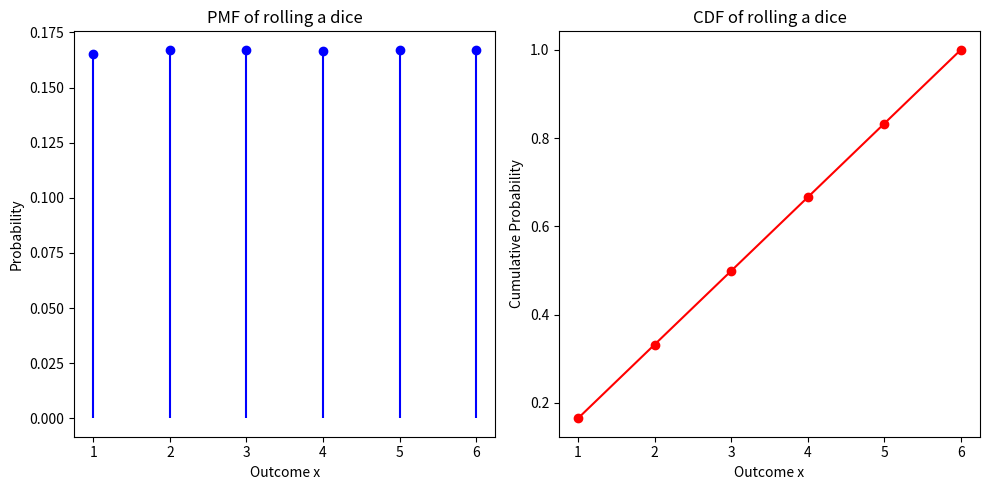

Python code for this plot:
import numpy as np
import matplotlib.pyplot as plt

np.random.seed(58)

# Simulate rolling a fair six-sided die
num_rolls = 200000

rolls = np.random.randint(1, 7, size=num_rolls)
print(rolls)

# Calculate the probability mass function (PMF)
pmf, bins = np.histogram(rolls, bins=np.arange(1, 8), density=True)

# Calculate the cumulative distribution function (CDF)
cdf = np.cumsum(pmf)

# Calculate the mean, variance, and standard deviation
mean = np.mean(rolls)
variance = np.var(rolls)
std_deviation = np.std(rolls)

# Print the mean, variance, and standard deviation
print("Mean:", mean)
print("Variance:", variance)
print("Standard Deviation:", std_deviation)

# Plot the PMF using stem plot
plt.figure(figsize=(10, 5))

plt.subplot(1, 2, 1)  # 1 row, 2 columns, subplot 1
plt.stem(bins[:-1], pmf, linefmt='b-', markerfmt='bo', basefmt=' ')
plt.xlabel('Outcome x')
plt.ylabel('Probability')
plt.title('PMF of rolling a dice')

# Plot the CDF
plt.subplot(1, 2, 2)  # 1 row, 2 columns, subplot 2
plt.plot(bins[:-1], cdf, marker='o', linestyle='-', color='red')
plt.xlabel('Outcome x')
plt.ylabel('Cumulative Probability')
plt.title('CDF of rolling a dice')

# Show plots
plt.tight_layout()
plt.show()
